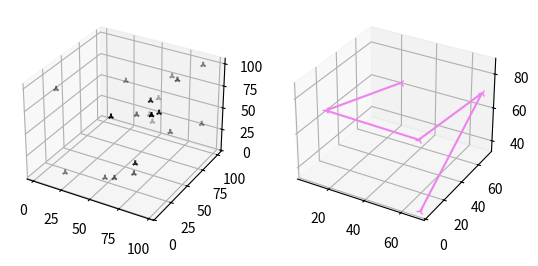

Recreate this plot in Python.
import matplotlib.pyplot as plt
from mpl_toolkits.mplot3d import Axes3D
import numpy as np

np.random.seed( 19680822 )

def randrange(n, vmin, vmax):
    return (vmax - vmin)*np.random.rand(n) + vmin

kolory=['black','gray','violet']
markers=['1','2','3']

fig = plt.figure()

ax = fig.add_subplot( 121 , projection = '3d' )
n=20
xs = randrange(n, 0 , 100 )
ys = randrange(n, 0 , 100 )
zs = randrange(n, 0 , 100 )
ax.scatter(xs, ys, zs, c =kolory[int(np.random.randint(0,len(kolory)))], marker =markers[int(np.random.randint(0,len(markers)))])


ax = fig.add_subplot( 122 , projection = '3d' )
n=5
xs = randrange(n, 0 , 100 )
ys = randrange(n, 0 , 100 )
zs = randrange(n, 0 , 100 )
ax.plot(xs, ys, zs, c =kolory[int(np.random.randint(0,len(kolory)))], marker =markers[int(np.random.randint(0,len(markers)))])


plt.show()